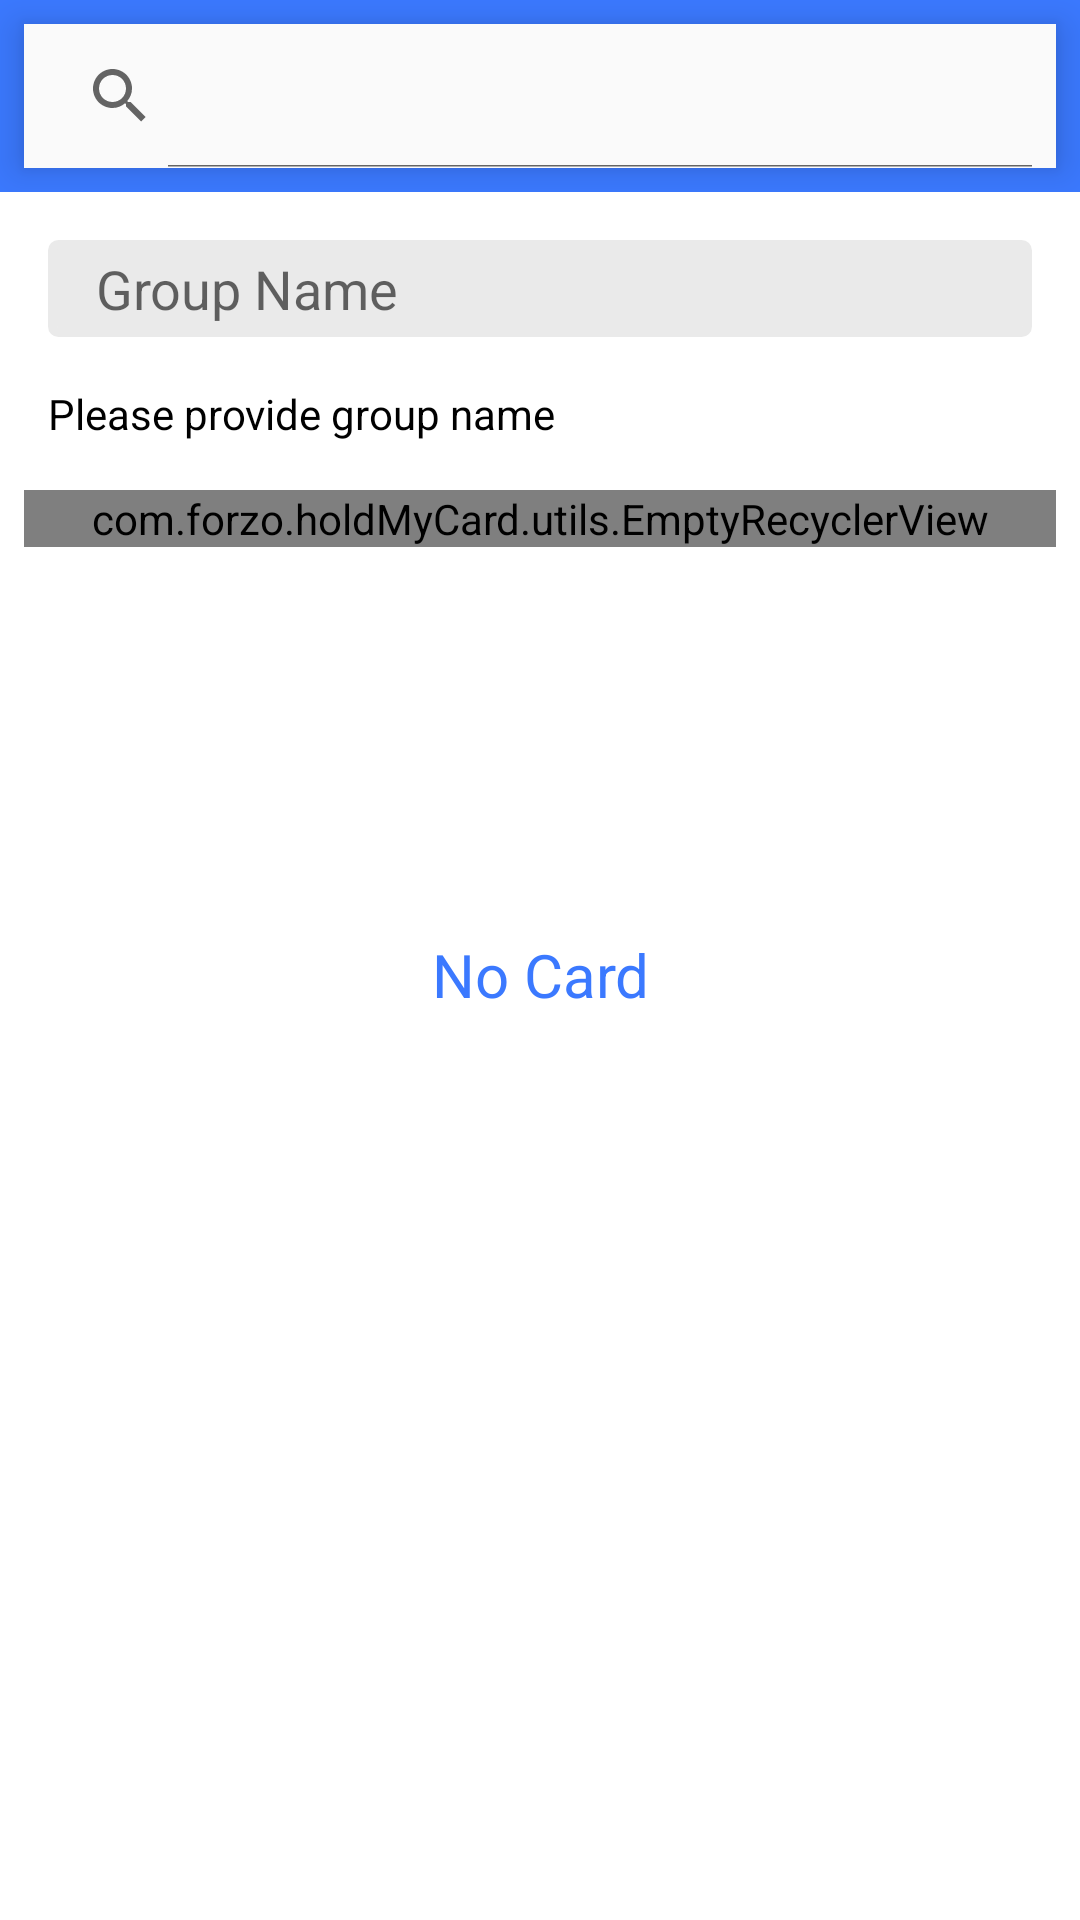

The Android layout XML behind this screen, and the referenced resources:
<!-- AndroidManifest.xml: application theme AppTheme -->
<!-- res/layout/activity_create_group.xml -->
<?xml version="1.0" encoding="utf-8"?>
<RelativeLayout xmlns:android="http://schemas.android.com/apk/res/android"
    xmlns:app="http://schemas.android.com/apk/res-auto"
    xmlns:tools="http://schemas.android.com/tools"
    android:layout_width="match_parent"
    android:layout_height="match_parent"
    android:background="@android:color/white"
    tools:context="com.forzo.holdMyCard.ui.activities.creategroup.CreateGroupActivity">

    <android.support.v4.widget.NestedScrollView
        android:layout_width="match_parent"
        android:layout_height="wrap_content">


        <RelativeLayout
            android:layout_width="match_parent"
            android:layout_height="wrap_content">

            <RelativeLayout
                android:id="@+id/search_contact"
                android:layout_width="match_parent"
                android:layout_height="wrap_content"
                android:background="@color/colorPrimary">

                <android.support.v7.widget.SearchView
                    android:id="@+id/search_groups"
                    android:layout_width="match_parent"
                    android:layout_height="48dp"
                    android:layout_marginBottom="8dp"
                    android:layout_marginEnd="8dp"
                    android:layout_marginStart="8dp"
                    android:layout_marginTop="8dp"
                    android:background="@color/searchBg"
                    android:elevation="8dp"
                    android:focusableInTouchMode="true"
                    app:iconifiedByDefault="false"
                    tools:targetApi="LOLLIPOP" />

            </RelativeLayout>


            <EditText
                android:id="@+id/group_name"
                android:layout_width="match_parent"
                android:layout_height="wrap_content"
                android:layout_below="@+id/search_contact"
                android:layout_margin="16dp"
                android:background="@drawable/group_bg"
                android:hint="Group Name"
                android:paddingBottom="4dp"
                android:paddingStart="16dp"
                android:paddingTop="4dp"
                android:textColor="@android:color/black"
                android:textSize="18sp" />

            <TextView
                android:id="@+id/gn_hint"
                android:layout_width="wrap_content"
                android:layout_height="wrap_content"
                android:layout_below="@+id/group_name"
                android:layout_marginStart="16dp"
                android:text="Please provide group name "
                android:textColor="@android:color/black" />

            <RelativeLayout
                android:layout_width="match_parent"
                android:layout_height="wrap_content"
                android:layout_below="@+id/gn_hint"
                android:layout_marginEnd="8dp"
                android:layout_marginStart="8dp"
                android:layout_marginTop="16dp">

                <RelativeLayout
                    android:layout_width="match_parent"
                    android:layout_height="wrap_content">

                    <include layout="@layout/layout_empty_recycler_view" />
                </RelativeLayout>
            </RelativeLayout>

            <RelativeLayout
                android:id="@+id/empty_view"
                android:layout_width="match_parent"
                android:layout_height="match_parent"
                android:layout_below="@+id/gn_hint"
                android:gravity="center">

                <ImageView
                    android:id="@+id/no_event"
                    android:layout_width="140dp"
                    android:layout_height="140dp"
                    android:layout_centerInParent="true"
                    android:src="@drawable/ic_group_black_24dp" />

                <TextView
                    android:layout_width="wrap_content"
                    android:layout_height="wrap_content"
                    android:layout_below="@id/no_event"
                    android:layout_centerHorizontal="true"
                    android:padding="24dp"
                    android:text="No Card"
                    android:textAlignment="center"
                    android:textColor="@color/colorPrimary"
                    android:textSize="20sp" />

            </RelativeLayout>

        </RelativeLayout>
    </android.support.v4.widget.NestedScrollView>

    <RelativeLayout
        android:id="@+id/relative_progress"
        android:layout_width="match_parent"
        android:layout_height="match_parent"
        android:background="@color/colorTransparent"
        android:visibility="gone">

        <com.wang.avi.AVLoadingIndicatorView
            android:id="@+id/avi"
            style="@style/AVLoadingIndicatorView"
            android:layout_width="wrap_content"
            android:layout_height="wrap_content"
            android:layout_centerInParent="true"
            android:visibility="gone"
            app:indicatorColor="@color/colorPrimary"
            app:indicatorName="BallGridPulseIndicator" />
    </RelativeLayout>
</RelativeLayout>
<!-- res/layout/layout_empty_recycler_view.xml (included above) -->
<merge xmlns:android="http://schemas.android.com/apk/res/android">

    <RelativeLayout
        android:layout_width="match_parent"
        android:layout_height="match_parent">

        <com.forzo.holdMyCard.utils.EmptyRecyclerView
            android:id="@+id/recycler_view_empty"
            android:layout_width="match_parent"
            android:layout_height="match_parent">

        </com.forzo.holdMyCard.utils.EmptyRecyclerView>
    </RelativeLayout>

</merge>
<!-- resources referenced by this layout -->
<resources>
  <color name="colorPrimary">#3B79FF</color>
  <color name="colorTransparent">#80000000</color>
  <color name="searchBg">#FAFAFA</color>
  <!-- drawable group_bg (drawable) -->
  <?xml version="1.0" encoding="UTF-8"?>
  <shape xmlns:android="http://schemas.android.com/apk/res/android">
      <solid android:color="#EAEAEA" />
  
      <stroke
          android:width="3dp"
          android:color="#EAEAEA" />
  
      <padding
          android:bottom="1dp"
          android:left="1dp"
          android:right="1dp"
          android:top="1dp" />
  
      <corners android:radius="2dp" />
  </shape>
  <style name="AppTheme" parent="Theme.AppCompat.Light.DarkActionBar">
          
          <item name="colorPrimary">@color/colorPrimary</item>
          <item name="colorPrimaryDark">@color/colorPrimaryDark</item>
          <item name="colorAccent">#515151</item>
  
      </style>
  <color name="colorPrimaryDark">#3868E4</color>
</resources>
